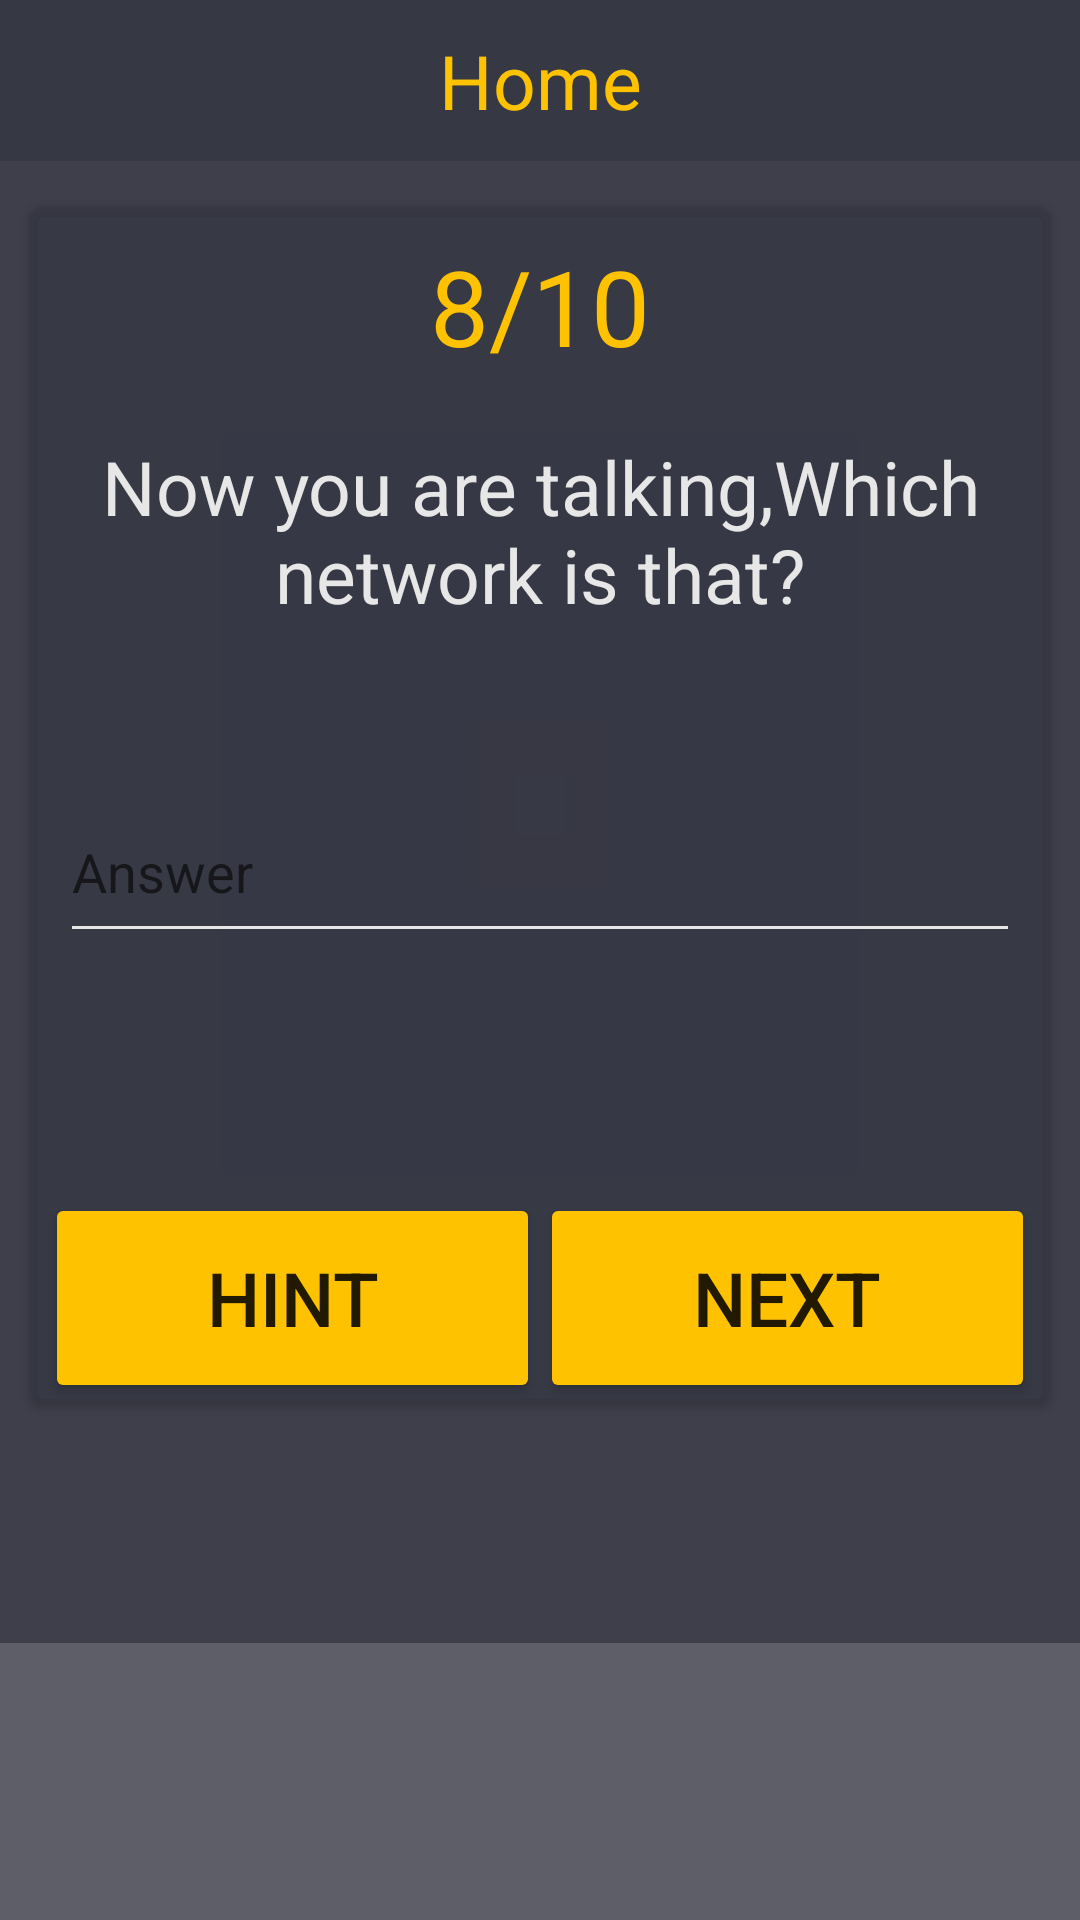

Android layout source for this screen:
<!-- AndroidManifest.xml: application theme AppTheme -->
<!-- res/layout/activity_question_eight.xml -->
<?xml version="1.0" encoding="utf-8"?>
<ScrollView
    android:layout_width="match_parent"
    android:layout_height="match_parent"
    android:background="@color/colorPrimaryDark"
    xmlns:app="http://schemas.android.com/apk/res-auto"
    xmlns:tools="http://schemas.android.com/tools"
    xmlns:android="http://schemas.android.com/apk/res/android">

    <LinearLayout
        android:layout_width="match_parent"
        android:layout_height="match_parent"
        android:orientation="vertical"
        android:background="@color/colorPrimaryDark"
        tools:context="com.example.user.quizapp.QuestionEightActivity">

        <TextView
            android:layout_width="match_parent"
            android:layout_height="wrap_content"
            android:text="@string/home"
            android:fontFamily="sans-serif"
            android:textSize="25sp"
            android:textStyle="normal"
            android:padding="10dp"
            android:gravity="center_horizontal"
            android:background="@color/colorPrimary"
            android:textColor="@color/colorAccent"/>

        <android.support.v7.widget.CardView
            android:layout_width="match_parent"
            android:layout_height="match_parent"
            android:clipChildren="false"
            android:clipToPadding="true"
            android:layout_marginTop="15dp"
            android:layout_marginBottom="80dp"
            android:layout_marginLeft="10dp"
            android:layout_marginRight="10dp"
            android:divider="@android:color/transparent"
            android:dividerHeight="0.0px"
            app:cardCornerRadius="5dp"
            android:foreground="?attr/selectableItemBackground"
            app:cardBackgroundColor="@color/colorPrimaryDark"
            tools:cardElevation="8dp"
            tools:cardPreventCornerOverlap="false">

            <LinearLayout
                android:layout_width="match_parent"
                android:layout_height="match_parent"
                android:orientation="vertical">

                <TextView
                    android:id="@+id/number_tv"
                    android:layout_width="match_parent"
                    android:layout_height="wrap_content"
                    android:text="@string/_8_10"
                    android:textSize="35sp"
                    android:gravity="center_horizontal"
                    android:layout_marginTop="10dp"
                    android:layout_marginBottom="10dp"
                    android:textColor="@color/colorAccent"/>

                <TextView
                    android:id="@+id/question_tv"
                    android:layout_width="match_parent"
                    android:layout_height="wrap_content"
                    android:text="@string/now_you_are_talking_which_network_is_that"
                    android:textColor="#E7E7E7"
                    android:textSize="25sp"
                    android:fontFamily="sans-serif"
                    android:layout_marginTop="10dp"
                    android:layout_marginBottom="35dp"
                    android:gravity="center"/>

                <EditText
                    android:id="@+id/edit_answer"
                    android:layout_width="match_parent"
                    android:layout_height="wrap_content"
                    android:textColor="#E7E7E7"
                    android:hint="@string/answer"
                    android:backgroundTint="#E7E7E7"
                    android:layout_marginLeft="10dp"
                    android:layout_marginRight="10dp"
                    android:layout_marginBottom="20dp"
                    android:layout_marginTop="20dp"
                    android:paddingTop="15dp"
                    android:paddingBottom="15dp"/>

                <LinearLayout
                    android:layout_width="match_parent"
                    android:layout_height="wrap_content"
                    android:orientation="horizontal"
                    android:paddingTop="20dp"
                    android:layout_gravity="bottom">

                    <Button
                        android:layout_width="0dp"
                        android:layout_height="70dp"
                        android:text="@string/hint"
                        android:backgroundTint="@color/colorAccent"
                        android:layout_marginLeft="5dp"
                        android:layout_marginTop="40dp"
                        android:textSize="25sp"
                        android:layout_weight="1"
                        android:onClick="hint"
                        android:id="@+id/hint_button"/>

                    <Button
                        android:layout_width="0dp"
                        android:layout_height="70dp"
                        android:backgroundTint="@color/colorAccent"
                        android:text="@string/next"
                        android:layout_weight="1"
                        android:layout_marginRight="5dp"
                        android:layout_marginTop="40dp"
                        android:textSize="25sp"
                        android:onClick="next"/>

                </LinearLayout>

            </LinearLayout>

        </android.support.v7.widget.CardView>

    </LinearLayout>
</ScrollView>
<!-- resources referenced by this layout -->
<resources>
  <color name="colorAccent">#FEC200</color>
  <color name="colorPrimary">#363844</color>
  <color name="colorPrimaryDark">#CC363844</color>
  <string name="_8_10">8/10</string>
  <string name="answer">Answer</string>
  <string name="hint">Hint</string>
  <string name="home">Home</string>
  <string name="next">Next</string>
  <string name="now_you_are_talking_which_network_is_that">Now you are talking,Which network is that?</string>
  <style name="AppTheme" parent="Theme.AppCompat.Light.NoActionBar">
          
          <item name="colorPrimary">#363844</item>
          <item name="colorPrimaryDark">#CC363844</item>
          <item name="colorButtonNormal">#FEC200</item>
          <item name="colorAccent">#FEC200</item>
      </style>
</resources>
